The GitHub repository pedroescalfonimoraes/final-project-plagues-recognition-master contains a labelled image folder "bm-vs-av-v2-augmented" with 2 categories: acaro vermelho, bicho mineiro. Examples follow, each with its label.

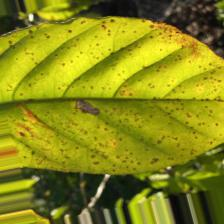
Label: acaro vermelho

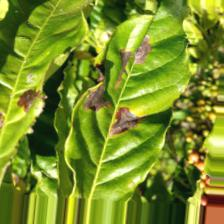
Label: bicho mineiro

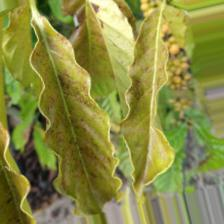
Label: acaro vermelho

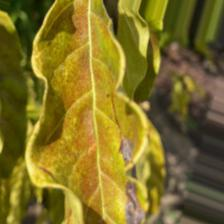
Label: acaro vermelho

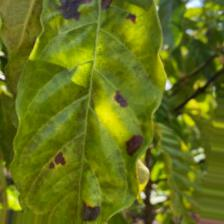
Label: bicho mineiro

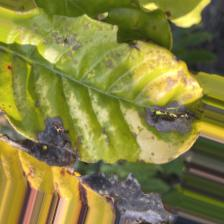
Label: bicho mineiro
